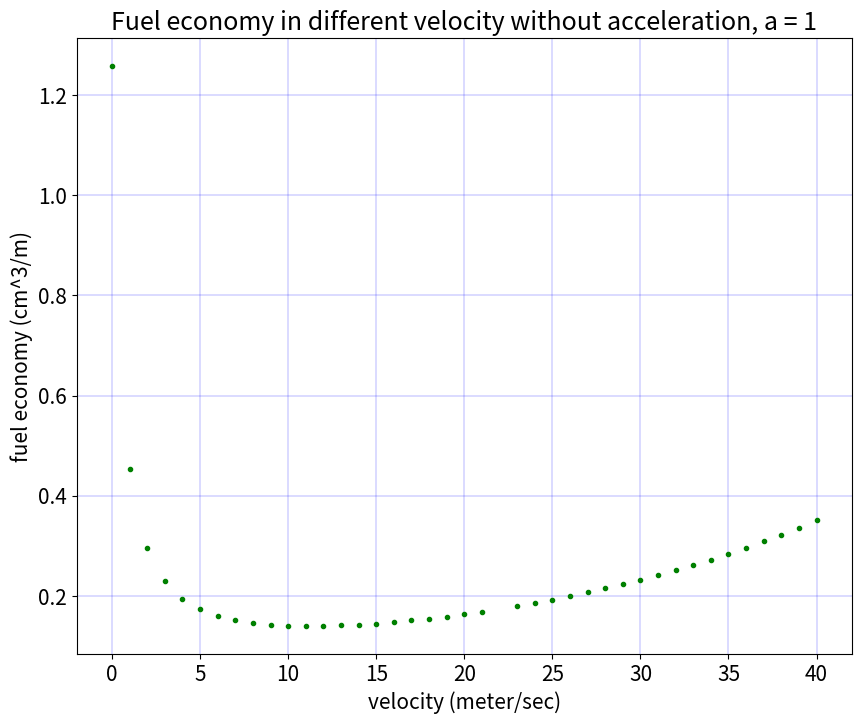

This chart was generated by the following Python code: (Note: this script raises an exception after producing the figure.)
import pandas as pd
import numpy as np
import os
import matplotlib.pyplot as plt

def FC(v, a): 
    # Speed v: m/s
    # acceleration a: m/s^2
    # output: originally is L/s, change it to cm^3/s for computation convinence 
    vel=float(v)
    vel = vel * 3.6 # convert m/s -> km/h
    acc=float(a)
    Chig = 1
    Cr = 1.75 
    c1 = 0.0328
    C2 = 4.575
    Afront = 2.28
    etaD = 0.92
    m = 1470; # Kg
    Cdrag = 0.28
    widle = 700; # (rpm)
    d = 2.5
    N = 4
    FEhigh = 35
    FEcity=25
    #Fhwy=float(38.6013)*float((1.3466/float(FEhigh))+0.001376)
    #G=0 #grade
    #Calculate the total Resistance forces.
    R = float((1.2256 / 25.92) *float(Cdrag) * float(Chig) *float(Afront) * (vel*vel) +
    (9.8066 *float(m) * float(Cr) *( (float(c1) * vel +float(C2)) / 1000)))
    #Input the calibrated parameters values.
    alpha0 = 0.0006289
    alpha1 = 2.676e-05
    alpha2 = 1e-06
    P =float(((R + 1.04 * m * acc) / (3600 * etaD)) * vel)
    #alpha0 = float((Pmf0 * widle * d * 3.42498) / (22164 * Q * N))

    Fuel_Consumption =(alpha0 + alpha1 * P + alpha2 * (P *P))
    if P < 0:
        Fuel_Consumption = float(alpha0)
    #print(alpha0,alpha1,alpha2)
    return Fuel_Consumption * 1000

def cost_fuel(v, a, delta_t):
    dt = 0.01
    length = int(delta_t//dt)
    # print(length)
    # time = np.linspace(dt, length *dt, length)
    cost = 0
    for i in range(length):
        cost += FC(v, a) * dt
        v += a * dt
    return cost

def main():
    dt = 1
    v_grid = np.linspace(0, 40, 41)
    cost = []
    for a in [1, 2, 3, -1, -2, -3]:
        cost = []
        vel = []
        for v1 in v_grid:
            if (np.isclose(v1, 0) and a < 0) or (np.isclose(v1, 22) and a > 0):
                continue
            x = v1 * dt + 0.5 * a * dt **2
            fuel = FC(v1, a) * dt
            cost.append(fuel/x)
            vel.append(v1)

        plt.rcParams.update({'font.size': 15})
        plt.figure(figsize=(10, 8))
        plt.plot(vel, cost, 'g.')
        
        # plt.plot(time_real, vel, 'b')


        plt.xlabel('velocity (meter/sec)')
        plt.ylabel('fuel economy (cm^3/m)')
        
        #plt.legend(['optimal trajectory', 'red', 'green', 'yellow'])

        plt.title('Fuel economy in different velocity without acceleration, a = ' + str(a))
        plt.grid(color='b', linestyle='-', linewidth=.2)
        
        pic_name = 'fuel_eco_a=' +str(a) + '.png'
        
        plt.savefig(os.path.join(os.getcwd(), 'pics', pic_name))
        plt.close()

if __name__ == "__main__":
    main()